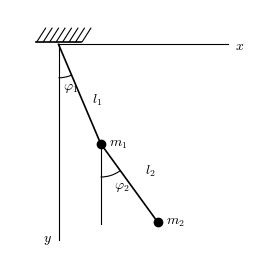
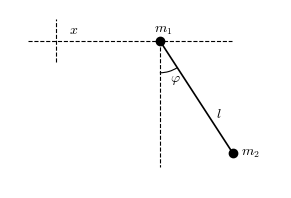
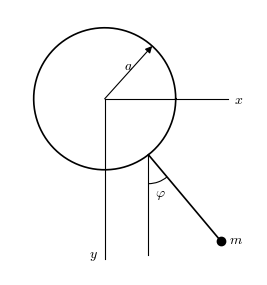
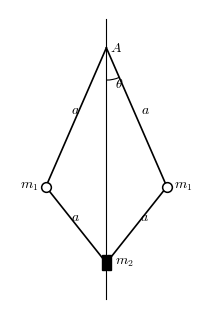
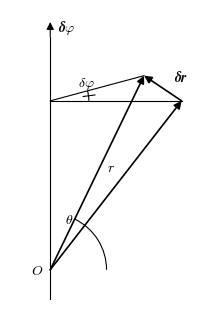
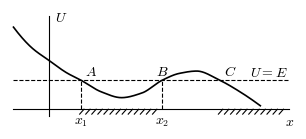
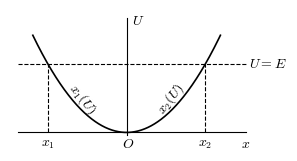
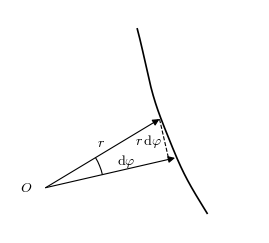
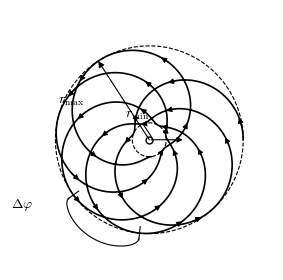
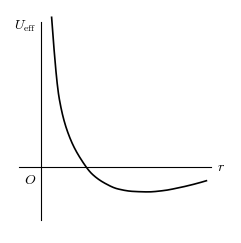
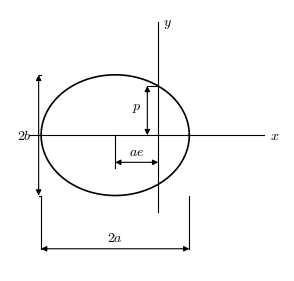
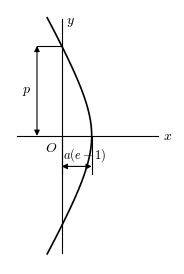
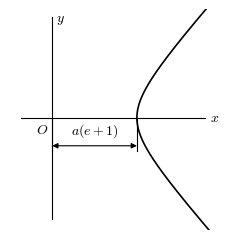

Source code (Python) for these figures, in order:
# -*- coding: utf-8 -*-
"""Batch B1: redraw figs 1-13 of Landau Mechanics (vol 1), Chinese 5th ed.
Black-and-white textbook-style vector figures.
"""
import matplotlib
matplotlib.use('Agg')
import matplotlib.pyplot as plt
import numpy as np
from matplotlib.patches import Arc
from scipy.interpolate import PchipInterpolator

plt.rcParams.update({
    'font.family': ['Times New Roman', 'SimSun'],
    'mathtext.fontset': 'cm', 'axes.unicode_minus': False,
})

OUT = r'E:\AI整理书籍\朗道理论物理教程\卷1力学\重排本\figures'
LW = 1.2      # main lines
LW0 = 0.8     # auxiliary lines
FS = 10       # base font size


def new_ax(w, h):
    fig, ax = plt.subplots(figsize=(w, h))
    ax.set_aspect('equal')
    ax.axis('off')
    return fig, ax


def save(fig, n):
    fig.savefig(rf'{OUT}\fig{n}.pdf', bbox_inches='tight', pad_inches=0.03)
    fig.savefig(rf'{OUT}\preview\fig{n}.png', dpi=200,
                bbox_inches='tight', pad_inches=0.03)
    plt.close(fig)


def arr(ax, x0, y0, x1, y1, lw=LW0, ms=9):
    """thin arrow with solid head"""
    ax.annotate('', xy=(x1, y1), xytext=(x0, y0),
                arrowprops=dict(arrowstyle='-|>', color='k',
                                lw=lw, mutation_scale=ms,
                                shrinkA=0, shrinkB=0))


def dim(ax, x0, y0, x1, y1, ms=8, lw=LW0):
    """dimension line with heads at both ends"""
    ax.annotate('', xy=(x1, y1), xytext=(x0, y0),
                arrowprops=dict(arrowstyle='<|-|>', color='k',
                                lw=lw, mutation_scale=ms,
                                shrinkA=0, shrinkB=0))


def angle_arc(ax, c, r, t1, t2, lw=LW0):
    ax.add_patch(Arc(c, 2*r, 2*r, angle=0, theta1=t1, theta2=t2,
                     lw=lw, color='k'))


# ---------------------------------------------------------------- fig 1
def fig_1():
    """plane double pendulum"""
    fig, ax = new_ax(3.2, 3.3)
    f1, f2 = np.radians(23), np.radians(36)   # angles from vertical
    l1, l2 = 2.0, 1.8
    P = np.array([0.0, 0.0])
    M1 = P + l1 * np.array([np.sin(f1), -np.cos(f1)])
    M2 = M1 + l2 * np.array([np.sin(f2), -np.cos(f2)])

    # ceiling hatching
    ax.plot([-0.42, 0.42], [0.05, 0.05], 'k-', lw=LW)
    for x in np.arange(-0.40, 0.45, 0.12):
        ax.plot([x, x + 0.16], [0.05, 0.30], 'k-', lw=LW0)
    # x axis (horizontal) and vertical reference through pivot
    ax.plot([0, 3.15], [0, 0], 'k-', lw=LW0)
    ax.text(3.27, -0.02, r'$x$', fontsize=FS, va='center')
    ax.plot([0, 0], [0, -3.62], 'k-', lw=LW0)
    ax.text(-0.12, -3.62, r'$y$', fontsize=FS, va='center', ha='right')

    # strings
    ax.plot([P[0], M1[0]], [P[1], M1[1]], 'k-', lw=LW)
    ax.plot([M1[0], M2[0]], [M1[1], M2[1]], 'k-', lw=LW)
    # thin vertical through m1
    ax.plot([M1[0], M1[0]], [M1[1], M1[1] - 1.50], 'k-', lw=LW0)

    # masses
    ax.plot(*M1, 'ko', ms=6)
    ax.plot(*M2, 'ko', ms=6)

    # angle arcs (between vertical, i.e. 270 deg, and string)
    angle_arc(ax, P, 0.62, 270, 270 + 23)
    ax.text(0.08, -0.84, r'$\varphi_1$', fontsize=FS)
    angle_arc(ax, M1, 0.62, 270, 270 + 36)
    ax.text(M1[0] + 0.24, M1[1] - 0.82, r'$\varphi_2$', fontsize=FS)

    # labels
    ax.text(0.62, -1.08, r'$l_1$', fontsize=FS)
    ax.text(1.60, -2.40, r'$l_2$', fontsize=FS)
    ax.text(M1[0] + 0.15, M1[1] - 0.04, r'$m_1$', fontsize=FS)
    ax.text(M2[0] + 0.15, M2[1] - 0.04, r'$m_2$', fontsize=FS)

    ax.set_xlim(-0.9, 3.7)
    ax.set_ylim(-4.0, 0.65)
    save(fig, 1)


# ---------------------------------------------------------------- fig 2
def fig_2():
    """pendulum with horizontally sliding suspension point"""
    fig, ax = new_ax(3.5, 2.6)
    f = np.radians(33)
    l = 2.6
    M1 = np.array([1.2, 0.0])
    M2 = M1 + l * np.array([np.sin(f), -np.cos(f)])

    # rail: dashed horizontal line + origin cross at left
    ax.plot([-1.35, 2.6], [0, 0], 'k--', lw=LW0)
    ax.plot([-0.8, -0.8], [-0.42, 0.42], 'k--', lw=LW0)
    ax.text(-0.55, 0.13, r'$x$', fontsize=FS)

    # vertical dashed through m1
    ax.plot([M1[0], M1[0]], [0.0, -2.45], 'k--', lw=LW0)

    # string + masses
    ax.plot([M1[0], M2[0]], [M1[1], M2[1]], 'k-', lw=LW)
    ax.plot(*M1, 'ko', ms=6)
    ax.plot(*M2, 'ko', ms=6)

    # angle arc
    angle_arc(ax, M1, 0.62, 270, 270 + 33)
    ax.text(M1[0] + 0.20, -0.80, r'$\varphi$', fontsize=FS)

    ax.text(M1[0] + 0.06, 0.16, r'$m_1$', fontsize=FS, ha='center')
    ax.text(2.28, -1.50, r'$l$', fontsize=FS)
    ax.text(M2[0] + 0.15, M2[1] - 0.04, r'$m_2$', fontsize=FS)

    ax.set_xlim(-1.7, 3.55)
    ax.set_ylim(-2.85, 0.6)
    save(fig, 2)


# ---------------------------------------------------------------- fig 3
def fig_3():
    """pendulum whose suspension point moves along a vertical circle"""
    fig, ax = new_ax(3.2, 3.45)
    R = 1.35
    C = np.array([0.0, 0.0])
    th = np.linspace(0, 2 * np.pi, 200)
    ax.plot(C[0] + R * np.cos(th), C[1] + R * np.sin(th), 'k-', lw=LW)

    # radius arrow a
    aa = np.radians(48)
    arr(ax, C[0], C[1], R * np.cos(aa), R * np.sin(aa), lw=LW0, ms=10)
    ax.text(0.36, 0.56, r'$a$', fontsize=FS)

    # axes through centre
    ax.plot([0, 2.35], [0, 0], 'k-', lw=LW0)
    ax.text(2.45, -0.02, r'$x$', fontsize=FS, va='center')
    ax.plot([0, 0], [0, -3.05], 'k-', lw=LW0)
    ax.text(-0.12, -2.98, r'$y$', fontsize=FS, va='center', ha='right')

    # pivot on circle (lower right), string down-right, vertical through pivot
    pa = np.radians(-52)
    Q = C + R * np.array([np.cos(pa), np.sin(pa)])
    f = np.radians(40)
    l = 2.15
    M = Q + l * np.array([np.sin(f), -np.cos(f)])
    ax.plot([Q[0], Q[0]], [Q[1], Q[1] - 1.90], 'k-', lw=LW0)
    ax.plot([Q[0], M[0]], [Q[1], M[1]], 'k-', lw=LW)
    ax.plot(*M, 'ko', ms=6)

    angle_arc(ax, Q, 0.55, 270, 270 + 40)
    ax.text(Q[0] + 0.12, Q[1] - 0.80, r'$\varphi$', fontsize=FS)
    ax.text(M[0] + 0.15, M[1] - 0.04, r'$m$', fontsize=FS)

    ax.set_xlim(-1.8, 2.9)
    ax.set_ylim(-3.35, 1.7)
    save(fig, 3)


# ---------------------------------------------------------------- fig 4
def fig_4():
    """system rotating about vertical axis"""
    fig, ax = new_ax(2.9, 3.9)
    A = np.array([0.0, 3.1])
    y1 = 0.0                       # height of m1
    x1 = 1.35
    y2 = -1.7                      # height of m2

    ax.plot([0, 0], [3.75, -2.5], 'k-', lw=LW0)          # vertical axis
    ax.plot([A[0], -x1], [A[1], y1], 'k-', lw=LW)
    ax.plot([A[0],  x1], [A[1], y1], 'k-', lw=LW)
    ax.plot([-x1, 0], [y1, y2], 'k-', lw=LW)
    ax.plot([ x1, 0], [y1, y2], 'k-', lw=LW)

    # masses m1 (open circles), m2 (filled bead on the axis)
    ax.plot(-x1, y1, 'o', mfc='white', mec='k', ms=7, mew=1.1)
    ax.plot(x1, y1, 'o', mfc='white', mec='k', ms=7, mew=1.1)
    ax.add_patch(plt.Rectangle((-0.105, y2 - 0.16), 0.09, 0.34, fc='k', ec='k'))
    ax.add_patch(plt.Rectangle((0.015, y2 - 0.16), 0.09, 0.34, fc='k', ec='k'))

    # angle theta at A (between downward axis and right string)
    th = np.degrees(np.arctan2(y1 - A[1], x1))
    angle_arc(ax, A, 0.72, -90, th)
    ax.text(0.20, 2.20, r'$\theta$', fontsize=FS)

    ax.text(0.09, 3.02, r'$A$', fontsize=FS)
    ax.text(-0.80, 1.62, r'$a$', fontsize=FS)
    ax.text(0.78, 1.62, r'$a$', fontsize=FS)
    ax.text(-0.80, -0.75, r'$a$', fontsize=FS)
    ax.text(0.76, -0.75, r'$a$', fontsize=FS)
    ax.text(-x1 - 0.16, y1 - 0.04, r'$m_1$', fontsize=FS, ha='right')
    ax.text(x1 + 0.16, y1 - 0.04, r'$m_1$', fontsize=FS)
    ax.text(0.20, y2 - 0.04, r'$m_2$', fontsize=FS)

    ax.set_xlim(-2.15, 2.15)
    ax.set_ylim(-2.75, 3.95)
    save(fig, 4)


# ---------------------------------------------------------------- fig 5
def fig_5():
    """infinitesimal rotation: displacement of the radius vector"""
    fig, ax = new_ax(2.9, 3.9)
    O = np.array([0.0, 0.0])
    B = np.array([0.0, 3.15])          # point on axis, height of P
    T = np.array([1.75, 3.62])         # tip of r
    P = np.array([2.45, 3.15])         # tip of rotated vector

    # rotation axis with arrow
    ax.plot([0, 0], [-0.55, 4.35], 'k-', lw=LW0)
    arr(ax, 0, 4.35, 0, 4.62, lw=LW0, ms=11)
    ax.text(0.14, 4.44, r'$\boldsymbol{\delta\varphi}$', fontsize=FS)
    ax.text(-0.13, -0.10, r'$O$', fontsize=FS, ha='right')

    # thin triangle: B->P horizontal, B->T
    ax.plot([B[0], P[0]], [B[1], P[1]], 'k-', lw=LW0)
    ax.plot([B[0], T[0]], [B[1], T[1]], 'k-', lw=LW0)

    # main vectors
    arr(ax, O[0], O[1], T[0], T[1], lw=LW, ms=11)     # r
    arr(ax, O[0], O[1], P[0], P[1], lw=LW, ms=11)     # rotated r
    arr(ax, P[0], P[1], T[0], T[1], lw=LW, ms=11)     # delta r
    ax.text(1.05, 1.82, r'$r$', fontsize=FS)
    ax.text(2.30, 3.50, r'$\boldsymbol{\delta r}$', fontsize=FS)

    # theta at O
    thT = np.degrees(np.arctan2(T[1], T[0]))
    angle_arc(ax, O, 1.05, 0, thT)
    ax.text(0.28, 0.86, r'$\theta$', fontsize=FS)

    # delta phi angle at B (between horizontal BP and BT) with tick
    th1 = np.degrees(np.arctan2(P[1] - B[1], P[0] - B[0]))
    th2 = np.degrees(np.arctan2(T[1] - B[1], T[0] - B[0]))
    angle_arc(ax, B, 0.72, th1, th2)
    tmid = np.radians((th1 + th2) / 2)
    ax.plot([B[0] + 0.62 * np.cos(tmid), B[0] + 0.84 * np.cos(tmid)],
            [B[1] + 0.62 * np.sin(tmid), B[1] + 0.84 * np.sin(tmid)],
            'k-', lw=LW0)
    ax.text(0.52, 3.42, r'$\delta\varphi$', fontsize=FS)

    ax.set_xlim(-0.75, 2.95)
    ax.set_ylim(-0.75, 4.85)
    save(fig, 5)


# ---------------------------------------------------------------- fig 6
def fig_6():
    """potential energy curve U(x), energy E, turning points x1 x2"""
    fig, ax = new_ax(3.7, 2.0)
    E = 0.5
    xs = np.array([-0.62, -0.30, 0.0, 0.30, 0.55, 0.90, 1.25, 1.60,
                   1.95, 2.25, 2.55, 2.95, 3.30, 3.65])
    us = np.array([1.42, 1.06, 0.84, 0.63, 0.50, 0.30, 0.20, 0.28,
                   0.50, 0.62, 0.66, 0.50, 0.30, 0.06])
    f = PchipInterpolator(xs, us)
    x = np.linspace(-0.62, 3.65, 400)
    ax.plot(x, f(x), 'k-', lw=LW)

    x1, x2, xC = 0.55, 1.95, 2.95
    ytop, ybot = 1.62, -0.12

    # axes
    ax.plot([0, 0], [ybot, ytop], 'k-', lw=LW0)
    ax.text(0.09, 1.52, r'$U$', fontsize=FS)
    ax.plot([-0.62, 4.15], [0, 0], 'k-', lw=LW0)
    ax.text(4.15, -0.10, r'$x$', fontsize=FS, ha='center', va='top')

    # energy line
    ax.plot([-0.62, 4.15], [E, E], 'k--', lw=LW0)
    ax.text(4.12, E + 0.06, r'$U=E$', fontsize=FS, ha='right')

    # dashed drop lines and point labels
    ax.plot([x1, x1], [0, E], 'k--', lw=LW0)
    ax.plot([x2, x2], [0, E], 'k--', lw=LW0)
    ax.text(x1 + 0.06, E + 0.07, r'$A$', fontsize=FS)
    ax.text(x2 - 0.10, E + 0.07, r'$B$', fontsize=FS)
    ax.text(xC + 0.07, E + 0.07, r'$C$', fontsize=FS)
    ax.text(x1, -0.10, r'$x_1$', fontsize=FS, ha='center', va='top')
    ax.text(x2, -0.10, r'$x_2$', fontsize=FS, ha='center', va='top')

    # hatching of allowed regions under the x axis
    for x0 in np.arange(x1 + 0.05, x2 - 0.02, 0.105):
        ax.plot([x0, x0 - 0.075], [0, -0.085], 'k-', lw=LW0)
    for x0 in np.arange(xC + 0.05, 4.11, 0.105):
        ax.plot([x0, x0 - 0.075], [0, -0.085], 'k-', lw=LW0)

    ax.set_xlim(-0.68, 4.28)
    ax.set_ylim(-0.32, 1.72)
    save(fig, 6)


# ---------------------------------------------------------------- fig 7
def fig_7():
    """recovering U(x) from the period; single well, x1(U), x2(U)"""
    fig, ax = new_ax(3.5, 2.1)
    E = 1.35
    x1, x2 = -1.55, 1.55
    x = np.linspace(-1.85, 1.85, 400)
    u = 0.56 * x ** 2
    ax.plot(x, u, 'k-', lw=LW)

    # axes
    ax.plot([0, 0], [-0.06, 2.25], 'k-', lw=LW0)
    ax.text(0.10, 2.12, r'$U$', fontsize=FS)
    ax.plot([-2.15, 2.35], [0, 0], 'k-', lw=LW0)
    ax.text(2.35, -0.09, r'$x$', fontsize=FS, ha='center', va='top')

    # E line + drop lines
    ax.plot([-2.15, 2.35], [E, E], 'k--', lw=LW0)
    ax.text(2.42, E, r'$U=E$', fontsize=FS, va='center')
    ax.plot([x1, x1], [0, E], 'k--', lw=LW0)
    ax.plot([x2, x2], [0, E], 'k--', lw=LW0)
    ax.text(x1, -0.09, r'$x_1$', fontsize=FS, ha='center', va='top')
    ax.text(x2, -0.09, r'$x_2$', fontsize=FS, ha='center', va='top')
    ax.text(0.02, -0.09, r'$O$', fontsize=FS, ha='center', va='top')

    # curved labels along branches (inside the well)
    ax.text(-0.86, 0.66, r'$x_1(U)$', fontsize=FS, rotation=-52,
            rotation_mode='anchor', ha='center', va='center')
    ax.text(0.86, 0.66, r'$x_2(U)$', fontsize=FS, rotation=52,
            rotation_mode='anchor', ha='center', va='center')

    ax.set_xlim(-2.3, 3.05)
    ax.set_ylim(-0.35, 2.42)
    save(fig, 7)


# ---------------------------------------------------------------- fig 8
def fig_8():
    """areal velocity: sector swept by the radius vector"""
    fig, ax = new_ax(3.3, 2.9)
    O = np.array([0.0, 0.0])
    # trajectory: smooth branch r(theta), passing through P1 (31 deg), P2 (13 deg)
    thd = np.linspace(60, -9, 300)
    th = np.radians(thd)
    r = 2.0 + 0.05 * np.cos(np.radians(6 * (thd - 22))) + 0.0006 * (thd - 22) ** 2
    ax.plot(r * np.cos(th), r * np.sin(th), 'k-', lw=LW)

    P1 = np.array([1.76, 1.06])
    P2 = np.array([2.00, 0.46])
    arr(ax, O[0], O[1], P1[0], P1[1], lw=LW0, ms=10)
    arr(ax, O[0], O[1], P2[0], P2[1], lw=LW0, ms=10)
    ax.text(0.80, 0.64, r'$r$', fontsize=FS)

    # dashed segment rdphi: from P1 down to the lower radius vector
    u2 = P2 / np.linalg.norm(P2)
    P1p = np.dot(P1, u2) * u2
    ax.plot([P1[0], P1p[0]], [P1[1], P1p[1]], 'k--', lw=LW0)
    ax.text(1.80, 0.66, r'$r\,\mathrm{d}\varphi$', fontsize=FS, ha='right')

    # angle arc at O
    t1 = np.degrees(np.arctan2(P2[1], P2[0]))
    t2 = np.degrees(np.arctan2(P1[1], P1[0]))
    angle_arc(ax, O, 0.90, t1, t2)
    ax.text(1.10, 0.36, r'$\mathrm{d}\varphi$', fontsize=FS)

    ax.text(-0.20, -0.06, r'$O$', fontsize=FS, ha='right')

    ax.set_xlim(-0.55, 3.30)
    ax.set_ylim(-0.70, 2.75)
    save(fig, 8)


# ---------------------------------------------------------------- fig 9
def fig_9():
    """non-closing rosette orbit filling the annulus r_min..r_max"""
    fig, ax = new_ax(3.4, 3.5)
    rmax, rmin = 1.55, 0.28
    rm = 0.5 * (rmax + rmin)
    amp = 0.5 * (rmax - rmin)
    dphi = np.radians(312.0)          # angle swept between apocentres
    nu = 2 * np.pi / dphi
    phi = np.linspace(0, 5.5 * dphi, 4500)
    r = rm + amp * np.cos(nu * phi)
    X, Y = r * np.cos(phi), r * np.sin(phi)
    ax.plot(X, Y, 'k-', lw=LW)

    # dashed circles rmin, rmax
    th = np.linspace(0, 2 * np.pi, 300)
    ax.plot(rmax * np.cos(th), rmax * np.sin(th), 'k--', lw=LW0)
    ax.plot(rmin * np.cos(th), rmin * np.sin(th), 'k--', lw=LW0)

    # centre: open circle + small arrow to the right
    ax.plot(0, 0, 'o', mfc='white', mec='k', ms=5, mew=1.0)
    arr(ax, 0.03, 0, 0.55, 0, lw=LW0, ms=8)

    # rmax radial pointer at ~123 deg
    aa = np.radians(123)
    arr(ax, 0, 0, rmax * np.cos(aa), rmax * np.sin(aa), lw=LW0, ms=9)
    ax.text(-1.08, 0.64, r'$r_\mathrm{max}$', fontsize=FS,
            ha='right', va='center')
    # rmin pointer at ~112 deg
    ab = np.radians(112)
    ax.plot([0.04, rmin * np.cos(ab)], [0.04, rmin * np.sin(ab)], 'k-', lw=LW0)
    ax.text(-0.20, 0.42, r'$r_\mathrm{min}$', fontsize=FS,
            ha='center', va='center')

    # arrows along the orbit (motion counterclockwise)
    for deg in range(8, 1685, 58):
        p0, p1 = np.radians(deg), np.radians(deg + 6)
        r0 = rm + amp * np.cos(nu * p0)
        r1 = rm + amp * np.cos(nu * p1)
        arr(ax, r0 * np.cos(p0), r0 * np.sin(p0),
            r1 * np.cos(p1), r1 * np.sin(p1), lw=LW0, ms=8)

    # ticks + brace between successive apocentres at 216 and 264 deg
    pa1, pa2 = 216.0, 264.0
    for pa in (pa1, pa2):
        rad = np.radians(pa)
        ax.plot([rmax * 0.93 * np.cos(rad), rmax * 1.07 * np.cos(rad)],
                [rmax * 0.93 * np.sin(rad), rmax * 1.07 * np.sin(rad)],
                'k-', lw=LW0)
    # curly brace along the arc: smooth ends, pointed cusp at middle
    t = np.linspace(0, 1, 120)
    tang = np.radians(pa1 + t * (pa2 - pa1))
    Rb = rmax * 1.06 + rmax * 0.15 * np.sqrt(np.sin(np.pi * t))
    ax.plot(Rb * np.cos(tang), Rb * np.sin(tang), 'k-', lw=LW0)
    ax.text(-1.92, -1.12, r'$\Delta\varphi$', fontsize=FS, ha='right')

    ax.set_xlim(-2.30, 2.05)
    ax.set_ylim(-2.15, 2.15)
    save(fig, 9)


# ---------------------------------------------------------------- fig 10
def fig_10():
    """effective potential U_eff for an attractive Coulomb field"""
    fig, ax = new_ax(3.0, 2.9)
    xs = np.array([0.20, 0.35, 0.55, 0.80, 1.00, 1.25, 1.50, 1.80,
                   2.10, 2.40, 2.70, 3.00, 3.25])
    us = np.array([2.95, 1.35, 0.60, 0.12, -0.14, -0.32, -0.43, -0.48,
                   -0.49, -0.465, -0.41, -0.34, -0.27])
    f = PchipInterpolator(xs, us)
    x = np.linspace(0.20, 3.25, 500)
    ax.plot(x, f(x), 'k-', lw=LW)

    ax.plot([0, 0], [-1.05, 2.85], 'k-', lw=LW0)
    ax.plot([-0.45, 3.35], [0, 0], 'k-', lw=LW0)
    ax.text(3.45, 0.0, r'$r$', fontsize=FS, va='center')
    ax.text(-0.10, 2.72, r'$U_\mathrm{eff}$', fontsize=FS, ha='right')
    ax.text(-0.10, -0.12, r'$O$', fontsize=FS, ha='right', va='top')

    ax.set_xlim(-0.62, 3.75)
    ax.set_ylim(-1.30, 3.10)
    save(fig, 10)


# ---------------------------------------------------------------- fig 11
def fig_11():
    """elliptic orbit geometry: 2a, 2b, p, ae (focus at origin)"""
    fig, ax = new_ax(3.6, 3.4)
    a, e = 1.5, 0.58
    b = a * np.sqrt(1 - e ** 2)
    ae = a * e
    p = a * (1 - e ** 2)
    cxe = -ae                                   # ellipse centre (focus at O)

    th = np.linspace(0, 2 * np.pi, 300)
    ax.plot(cxe + a * np.cos(th), b * np.sin(th), 'k-', lw=LW)

    # axes: x through centre, y through focus
    ax.plot([-2.62, 2.15], [0, 0], 'k-', lw=LW0)
    ax.text(2.26, 0.0, r'$x$', fontsize=FS, va='center')
    ax.plot([0, 0], [2.30, -1.55], 'k-', lw=LW0)
    ax.text(0.10, 2.22, r'$y$', fontsize=FS)

    # 2b dimension at left
    dim(ax, -2.42, b, -2.42, -b)
    ax.plot([-2.42, cxe - a], [b, b], 'k-', lw=LW0)
    ax.plot([-2.42, cxe - a], [-b, -b], 'k-', lw=LW0)
    ax.text(-2.56, 0.0, r'$2b$', fontsize=FS, ha='right', va='center')

    # 2a dimension at bottom
    dim(ax, cxe - a, -2.30, cxe + a, -2.30)
    ax.plot([cxe - a, cxe - a], [-b, -2.30], 'k-', lw=LW0)
    ax.plot([cxe + a, cxe + a], [-b, -2.30], 'k-', lw=LW0)
    ax.text(cxe, -2.20, r'$2a$', fontsize=FS, ha='center', va='bottom')

    # p dimension: from x-axis up to the ellipse at the focus
    dim(ax, -0.22, 0, -0.22, p)
    ax.plot([-0.22, 0], [p, p], 'k-', lw=LW0)
    ax.text(-0.34, p * 0.52, r'$p$', fontsize=FS, ha='right')

    # ae dimension: centre tick to focus line, below axis
    ax.plot([cxe, cxe], [0, -0.66], 'k-', lw=LW0)
    dim(ax, cxe, -0.55, 0, -0.55)
    ax.text(-ae / 2, -0.47, r'$ae$', fontsize=FS, ha='center', va='bottom')

    ax.set_xlim(-3.0, 2.55)
    ax.set_ylim(-2.75, 2.55)
    save(fig, 11)


# ---------------------------------------------------------------- fig 12
def fig_12():
    """hyperbolic orbit, attractive field (e>1): p and a(e-1)"""
    fig, ax = new_ax(2.7, 3.3)
    e, p = 2.0, 2.0
    ph = np.linspace(-np.radians(97), np.radians(97), 400)
    r = p / (1 + e * np.cos(ph))
    ax.plot(r * np.cos(ph), r * np.sin(ph), 'k-', lw=LW)

    # axes
    ax.plot([-1.0, 2.15], [0, 0], 'k-', lw=LW0)
    ax.text(2.25, 0.0, r'$x$', fontsize=FS, va='center')
    ax.plot([0, 0], [-2.60, 2.60], 'k-', lw=LW0)
    ax.text(0.10, 2.48, r'$y$', fontsize=FS)
    ax.text(-0.10, -0.12, r'$O$', fontsize=FS, ha='right', va='top')

    # p dimension (curve crosses y-axis at height p)
    dim(ax, -0.55, 0, -0.55, p)
    ax.plot([-0.55, 0], [p, p], 'k-', lw=LW0)
    ax.text(-0.67, p * 0.5, r'$p$', fontsize=FS, ha='right', va='center')

    # a(e-1) dimension: vertex distance; text above arrow (as in book)
    rmin = p / (1 + e)
    ax.plot([0, 0], [0, -0.84], 'k-', lw=LW0)
    ax.plot([rmin, rmin], [0, -0.84], 'k-', lw=LW0)
    dim(ax, 0, -0.68, rmin, -0.68)
    ax.text(0.03, -0.42, r'$a(e-1)$', fontsize=9, ha='left', va='center')

    ax.set_xlim(-1.15, 2.50)
    ax.set_ylim(-2.85, 2.80)
    save(fig, 12)


# ---------------------------------------------------------------- fig 13
def fig_13():
    """hyperbolic orbit, repulsive field: a(e+1)"""
    fig, ax = new_ax(2.8, 3.3)
    e, p = 1.5, 1.15
    a = p / (e ** 2 - 1)
    ph = np.linspace(-np.radians(46.5), np.radians(46.5), 400)
    r = p / (e * np.cos(ph) - 1)
    ax.plot(r * np.cos(ph), r * np.sin(ph), 'k-', lw=LW)

    # axes
    ax.plot([-0.85, 4.15], [0, 0], 'k-', lw=LW0)
    ax.text(4.28, 0.0, r'$x$', fontsize=FS, va='center')
    ax.plot([0, 0], [-2.75, 2.75], 'k-', lw=LW0)
    ax.text(0.10, 2.62, r'$y$', fontsize=FS)
    ax.text(-0.10, -0.12, r'$O$', fontsize=FS, ha='right', va='top')

    # a(e+1) dimension
    rmin = p / (e - 1)
    ax.plot([0, 0], [0, -0.90], 'k-', lw=LW0)
    ax.plot([rmin, rmin], [0, -0.90], 'k-', lw=LW0)
    dim(ax, 0, -0.76, rmin, -0.76)
    ax.text(rmin / 2, -0.58, r'$a(e+1)$', fontsize=FS,
            ha='center', va='bottom')

    ax.set_xlim(-1.15, 4.75)
    ax.set_ylim(-3.05, 2.95)
    save(fig, 13)


if __name__ == '__main__':
    import sys
    todo = sys.argv[1:] or [f'{i}' for i in range(1, 14)]
    for t in todo:
        globals()[f'fig_{t}']()
        print(f'fig {t} done')
